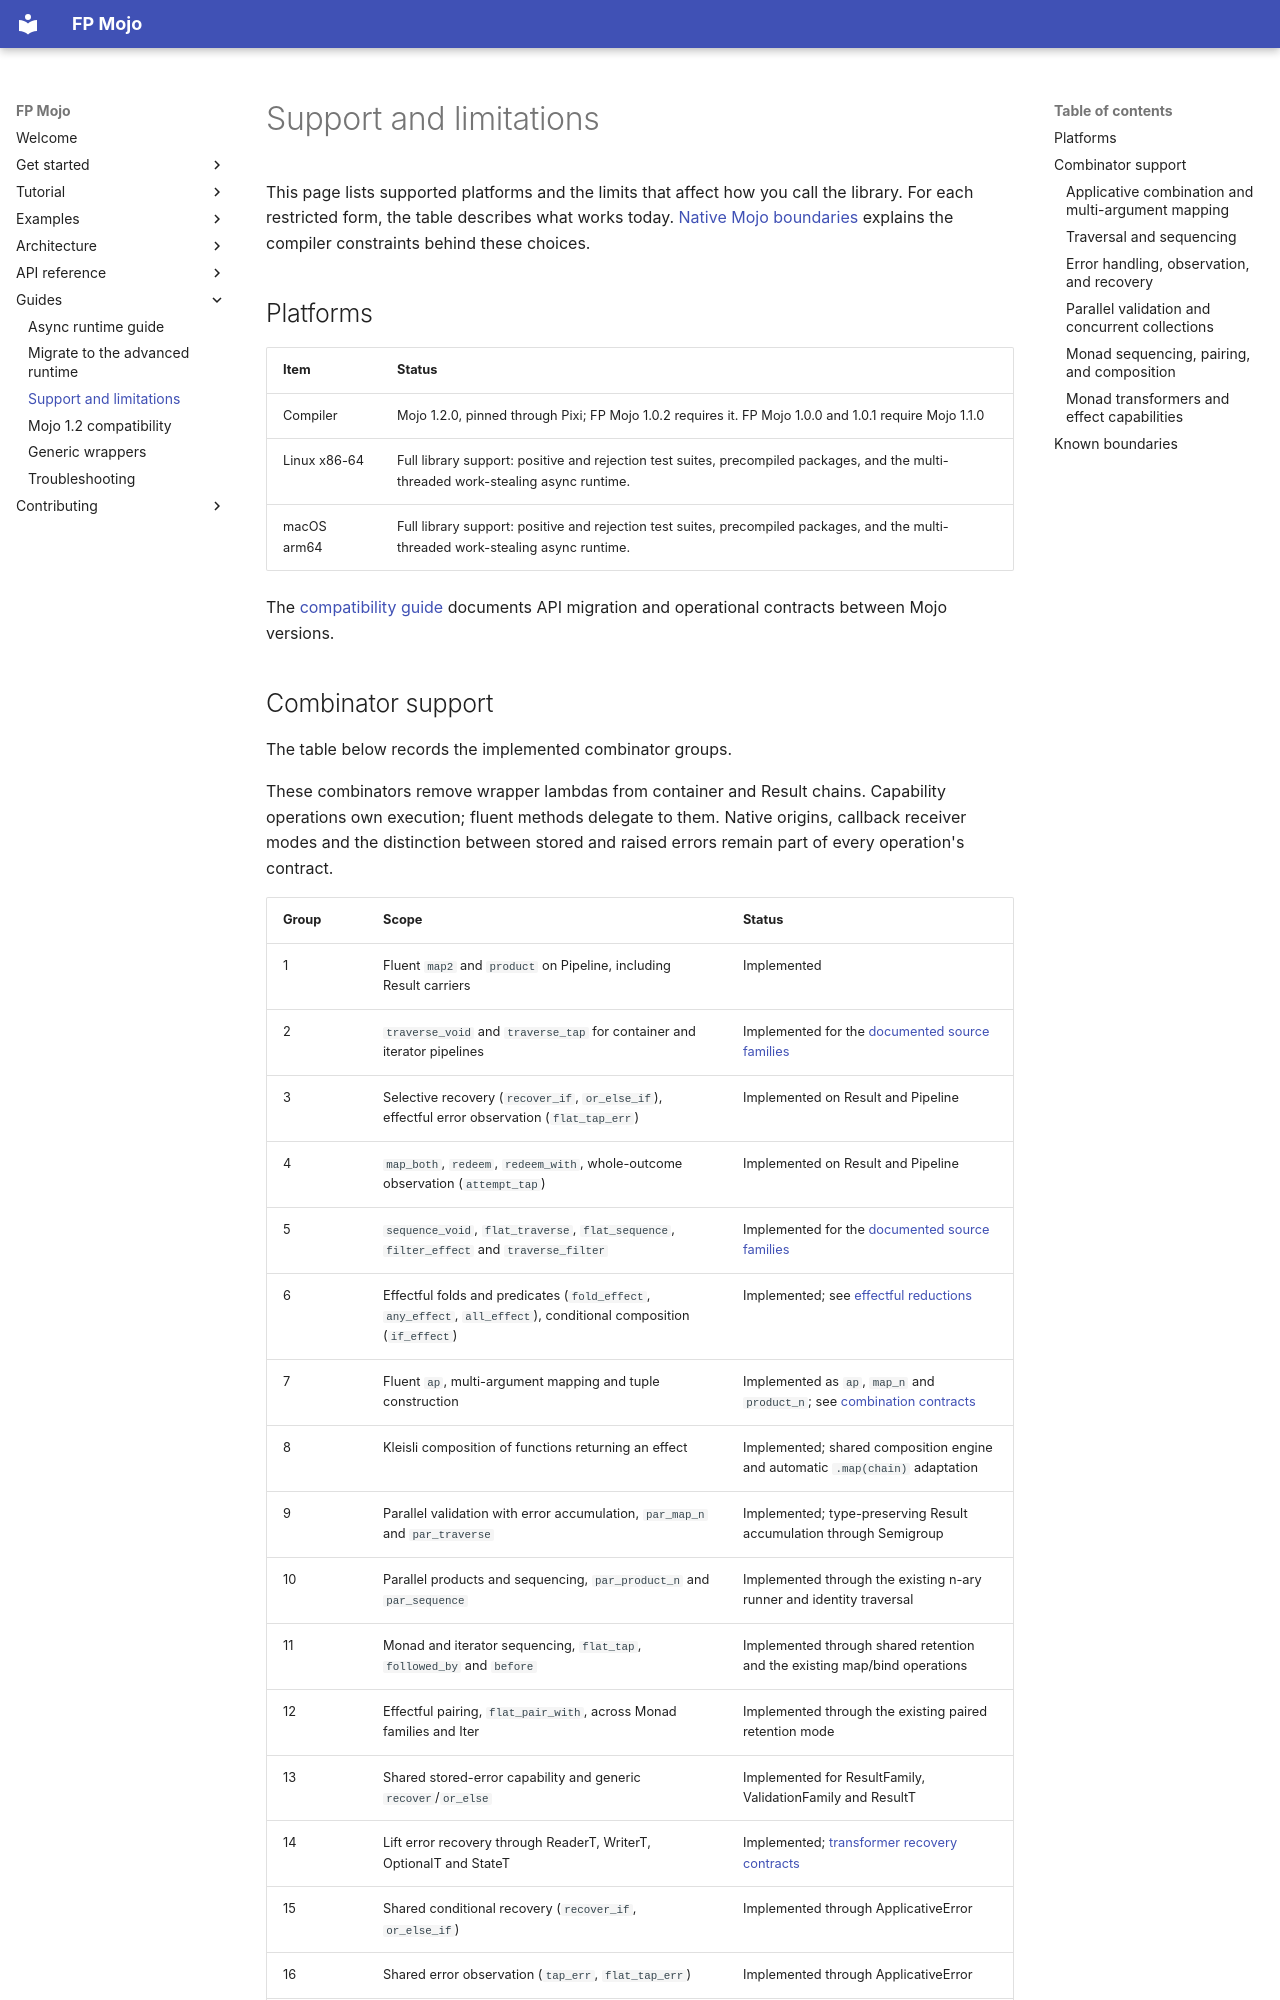

repository: Spellbound-Mojo/fp_mojo · page: guides/status/index.html · generator: mkdocs

# Support and limitations

This page lists supported platforms and the limits that affect how you call the
library. For each restricted form, the table describes what works today.
[Native Mojo boundaries](../architecture/native-boundaries.md) explains the
compiler constraints behind these choices.

## Platforms

| Item | Status |
|---|---|
| Compiler | Mojo 1.2.0, pinned through Pixi; FP Mojo 1.0.2 requires it. FP Mojo 1.0.0 and 1.0.1 require Mojo 1.1.0 |
| Linux x86-64 | Full library support: positive and rejection test suites, precompiled packages, and the multi-threaded work-stealing async runtime. |
| macOS arm64 | Full library support: positive and rejection test suites, precompiled packages, and the multi-threaded work-stealing async runtime. |

The [compatibility guide](compatibility.md) documents API migration and
operational contracts between Mojo versions.
